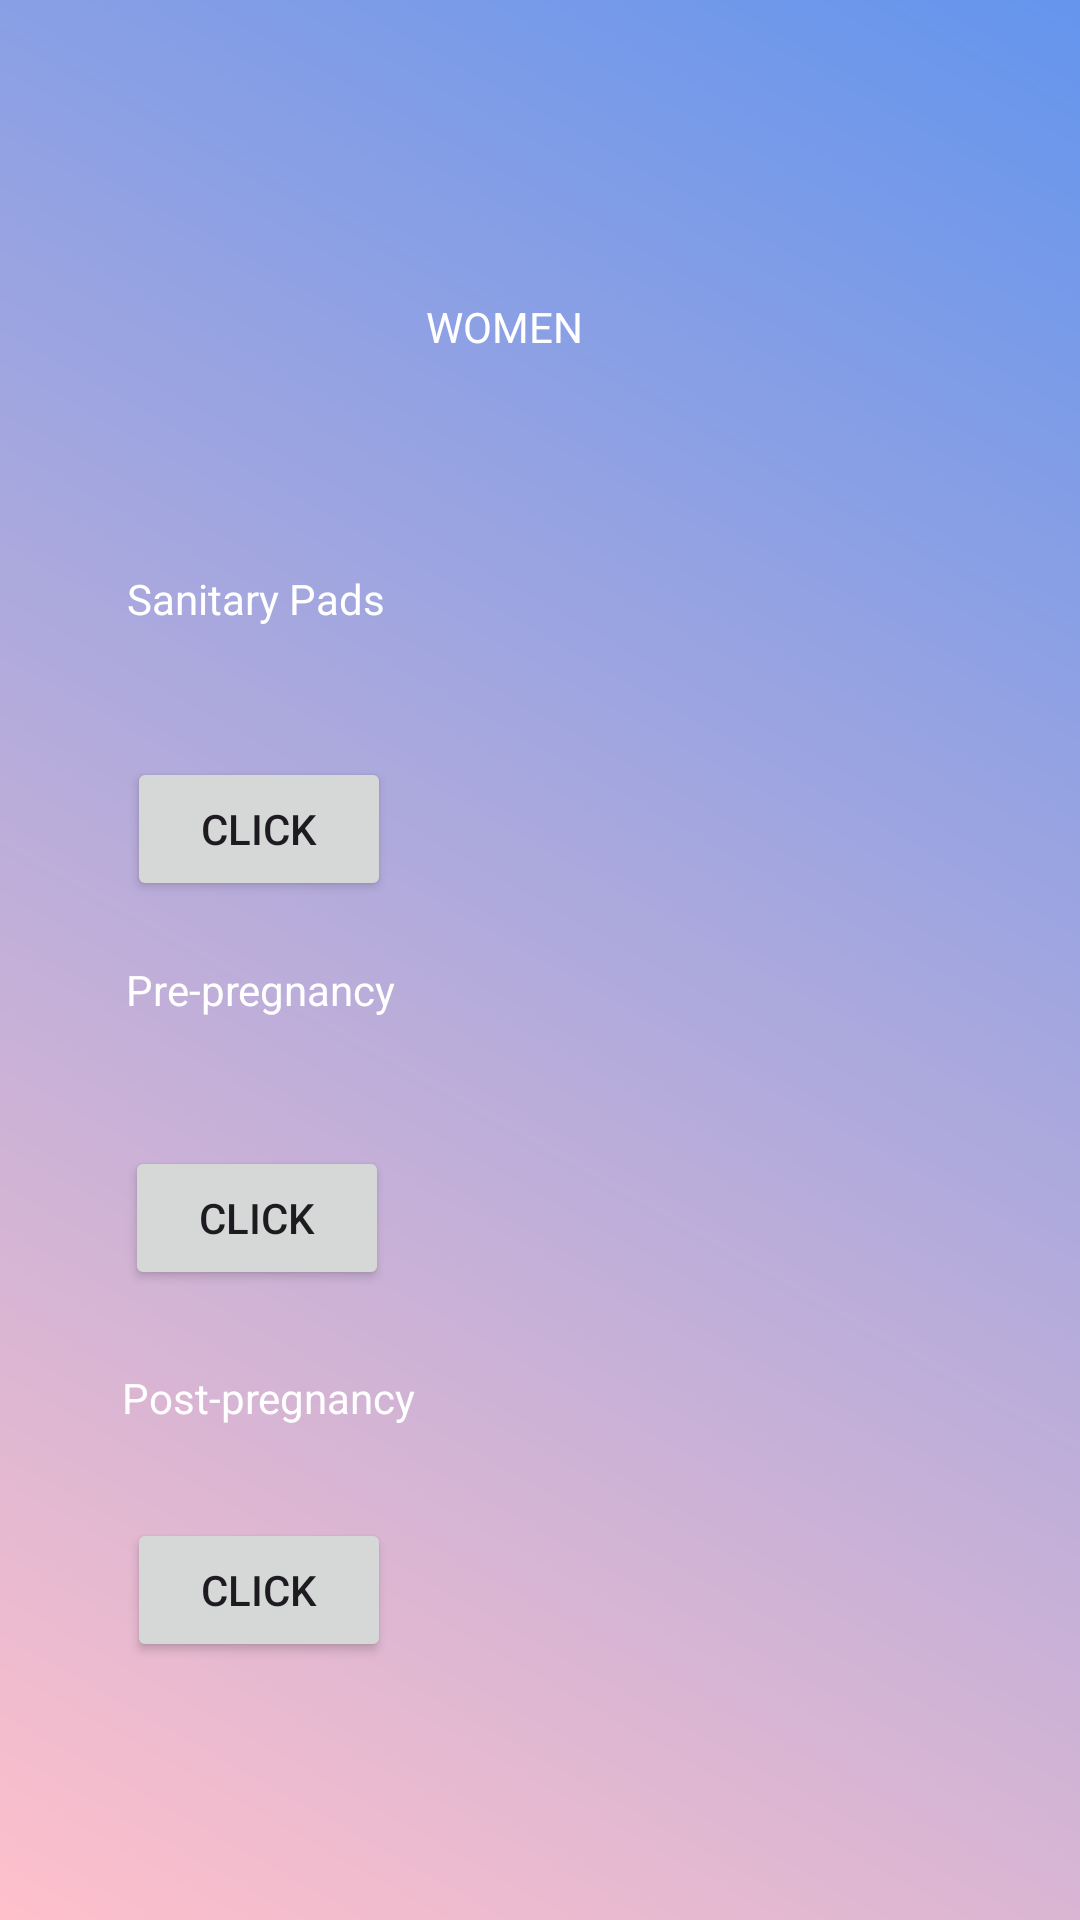

Layout XML and referenced resources for this Android screen:
<!-- AndroidManifest.xml: application theme Theme.AidAtlas -->
<!-- res/layout/activity_women.xml -->
<?xml version="1.0" encoding="utf-8"?>
<androidx.constraintlayout.widget.ConstraintLayout xmlns:android="http://schemas.android.com/apk/res/android"
    xmlns:app="http://schemas.android.com/apk/res-auto"
    xmlns:tools="http://schemas.android.com/tools"
    android:layout_width="match_parent"
    android:layout_height="match_parent"
    android:background="@drawable/gradient_background"
    tools:context=".WomenActivity">

    <TextView
        android:id="@+id/tv1"
        android:layout_width="wrap_content"
        android:layout_height="wrap_content"
        android:text="Sanitary Pads"
        android:textColor="#FFFFFF"
        app:layout_constraintBottom_toBottomOf="parent"
        app:layout_constraintEnd_toEndOf="parent"
        app:layout_constraintHorizontal_bias="0.155"
        app:layout_constraintStart_toStartOf="parent"
        app:layout_constraintTop_toTopOf="parent"
        app:layout_constraintVertical_bias="0.306" />

    <TextView
        android:id="@+id/tv2"
        android:layout_width="wrap_content"
        android:layout_height="wrap_content"
        android:text="Pre-pregnancy"
        android:textColor="#FFFFFF"
        app:layout_constraintBottom_toBottomOf="parent"
        app:layout_constraintEnd_toEndOf="parent"
        app:layout_constraintHorizontal_bias="0.155"
        app:layout_constraintStart_toStartOf="parent"
        app:layout_constraintTop_toTopOf="parent"
        app:layout_constraintVertical_bias="0.516" />

    <TextView
        android:id="@+id/tv3"
        android:layout_width="wrap_content"
        android:layout_height="wrap_content"
        android:text="Post-pregnancy"
        android:textColor="#FFFFFF"
        app:layout_constraintBottom_toBottomOf="parent"
        app:layout_constraintEnd_toEndOf="parent"
        app:layout_constraintHorizontal_bias="0.155"
        app:layout_constraintStart_toStartOf="parent"
        app:layout_constraintTop_toTopOf="parent"
        app:layout_constraintVertical_bias="0.735" />

    <TextView
        android:id="@+id/tv4"
        android:layout_width="wrap_content"
        android:layout_height="wrap_content"
        android:text="WOMEN"
        android:textColor="#FFFFFF"
        app:layout_constraintBottom_toBottomOf="parent"
        app:layout_constraintEnd_toEndOf="parent"
        app:layout_constraintHorizontal_bias="0.461"
        app:layout_constraintStart_toStartOf="parent"
        app:layout_constraintTop_toTopOf="parent"
        app:layout_constraintVertical_bias="0.16" />

    <Button
        android:id="@+id/b1"
        android:layout_width="wrap_content"
        android:layout_height="wrap_content"
        android:text="Click"
        app:layout_constraintBottom_toBottomOf="parent"
        app:layout_constraintEnd_toEndOf="parent"
        app:layout_constraintHorizontal_bias="0.156"
        app:layout_constraintStart_toStartOf="parent"
        app:layout_constraintTop_toTopOf="parent"
        app:layout_constraintVertical_bias="0.426" />

    <Button
        android:id="@+id/b2"
        android:layout_width="wrap_content"
        android:layout_height="wrap_content"
        android:text="Click"
        app:layout_constraintBottom_toBottomOf="parent"
        app:layout_constraintEnd_toEndOf="parent"
        app:layout_constraintHorizontal_bias="0.153"
        app:layout_constraintStart_toStartOf="parent"
        app:layout_constraintTop_toTopOf="parent"
        app:layout_constraintVertical_bias="0.645" />

    <Button
        android:id="@+id/b3"
        android:layout_width="wrap_content"
        android:layout_height="wrap_content"
        android:text="Click"
        app:layout_constraintBottom_toBottomOf="parent"
        app:layout_constraintEnd_toEndOf="parent"
        app:layout_constraintHorizontal_bias="0.156"
        app:layout_constraintStart_toStartOf="parent"
        app:layout_constraintTop_toTopOf="parent"
        app:layout_constraintVertical_bias="0.855" />
</androidx.constraintlayout.widget.ConstraintLayout>
<!-- resources referenced by this layout -->
<resources>
  <!-- drawable gradient_background (drawable) -->
  <shape xmlns:android="http://schemas.android.com/apk/res/android">
      <gradient
          android:startColor="#FFC0CB"
          android:endColor="#6495ED"
          android:type="linear"
          android:angle="45"/>
  </shape>
  <style name="Theme.AidAtlas" parent="Base.Theme.AidAtlas" />
  <style name="Base.Theme.AidAtlas" parent="Theme.Material3.DayNight.NoActionBar">
          
          
      </style>
</resources>
